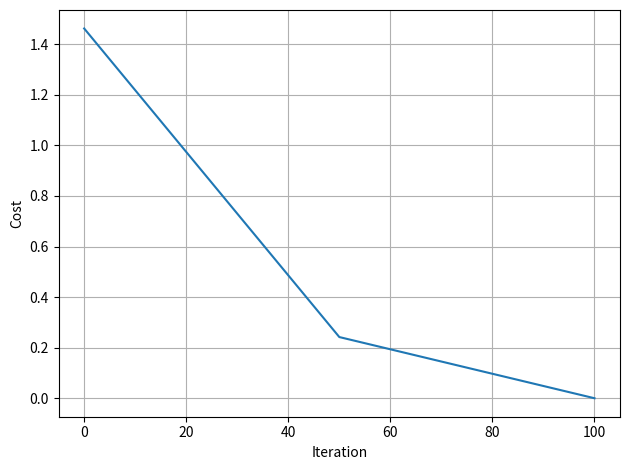

Here is the Python script that generated this plot:
#!/usr/bin/env python
# -*- coding: utf-8 -*-
# ==========================================================
# HWXOR1_SYNC.PY —— 与 Dr. ZhuoQing HWXOR1 结构完全同步版
# ==========================================================

import numpy as np
import matplotlib.pyplot as plt
import random

# ------------------------------------------------------------
# 样本构造
xor_x0 = np.array([[-1, -1], [1, -1], [-1, 1], [1, 1]])  # 输入样本
xor_y0 = np.array([-1, 1, 1, -1]).reshape(1, -1)          # 输出样本

# ------------------------------------------------------------
# 双曲正切激活函数及导数
def tanh(x):
    return (1 - np.exp(-x)) / (1 + np.exp(-x))  # 手写tanh形式

def tanh_deriv(x):
    return 1 - np.power(x, 2)  # x为tanh输出时导数形式

# ------------------------------------------------------------
# 初始化权重
def initialize_parameters():
    random.seed(2)
    parameters = {
        'w10': random.uniform(-0.5, 0.5),
        'w20': random.uniform(-0.5, 0.5),
        'w13': random.uniform(-0.5, 0.5),
        'w12': random.uniform(-0.5, 0.5),
        'w14': random.uniform(-0.5, 0.5),
        'w23': random.uniform(-0.5, 0.5),
        'w24': random.uniform(-0.5, 0.5),
    }
    return parameters

# ------------------------------------------------------------
# 前向传播
def forward_propagate(X, parameters):
    w10 = parameters['w10']
    w20 = parameters['w20']
    w13 = parameters['w13']
    w12 = parameters['w12']
    w14 = parameters['w14']
    w23 = parameters['w23']
    w24 = parameters['w24']

    W2 = np.array([w23, w24])  # 输入→隐层权重
    W1 = np.array([w13, w14])  # 输入→输出层权重
    Z2 = np.dot(W2.T, X.T) - w20  # 隐层净输入
    A2 = tanh(Z2)                # 隐层输出

    Z1 = np.dot(W1.T, X.T) + w12 * A2 - w10
    A1 = Z1                      # 输出层为线性输出（原始版本）
    # 若希望非线性输出，可改为 A1 = tanh(Z1)

    cache = {'Z1': Z1, 'A1': A1, 'Z2': Z2, 'A2': A2}
    return A1, cache

# ------------------------------------------------------------
# 代价函数
def calculate_cost(A1, Y):
    err = A1 - Y
    cost = np.dot(err, err.T) / Y.shape[1]
    return cost

# ------------------------------------------------------------
# 反向传播
def backward_propagate(parameters, cache, X, Y):
    m = X.shape[0]
    w10 = parameters['w10']
    w20 = parameters['w20']
    w13 = parameters['w13']
    w12 = parameters['w12']
    w14 = parameters['w14']
    w23 = parameters['w23']
    w24 = parameters['w24']

    A1 = cache['A1']
    A2 = cache['A2']

    dZ1 = A1 - Y
    d10 = -1 * np.sum(dZ1, axis=1, keepdims=True) / m
    d13 = np.dot(dZ1, X.T[0].T) / m
    d12 = np.dot(dZ1, A2.T) / m
    d14 = np.dot(dZ1, X.T[1].T) / m

    dZ2 = w12 * dZ1 * (1 - np.power(A2, 2))
    d23 = np.dot(dZ2, X.T[0].T) / m
    d24 = np.dot(dZ2, X.T[1].T) / m
    d20 = -1 * np.sum(dZ2, axis=1, keepdims=True) / m

    grads = {'d10': d10, 'd20': d20, 'd13': d13,
             'd12': d12, 'd14': d14, 'd23': d23, 'd24': d24}
    return grads

# ------------------------------------------------------------
# 参数更新
def update_parameters(parameters, grads, lr):
    for key in ['w10', 'w20', 'w13', 'w12', 'w14', 'w23', 'w24']:
        grad_value = grads['d' + key[1:]]
        # 如果梯度是数组，取其第一个元素（标量值）
        if hasattr(grad_value, 'shape') and grad_value.shape:
            grad_value = grad_value.item() if grad_value.size == 1 else grad_value[0, 0]
        parameters[key] -= lr * grad_value
    return parameters

# ------------------------------------------------------------
# 训练函数
def train(X, Y, num_iterations, lr=0.5):
    parameters = initialize_parameters()
    costdim = []

    for i in range(num_iterations):
        A1, cache = forward_propagate(X, parameters)
        cost = calculate_cost(A1, Y)
        grads = backward_propagate(parameters, cache, X, Y)
        parameters = update_parameters(parameters, grads, lr)

        if i % 50 == 0:
            print(f"Iteration {i}, Cost = {float(cost):.6f}")
            costdim.append(float(cost))
            if cost < 0.01:
                break
    return parameters, costdim

# ------------------------------------------------------------
# 执行训练并绘制结果
parameter, costdim = train(xor_x0, xor_y0, 1000, 0.5)

A1, cache = forward_propagate(xor_x0, parameter)
print("\n=== 训练结果 ===")
print("预测输出：", A1)
print("目标输出：", xor_y0)

plt.plot(np.arange(len(costdim)) * 50, costdim)
plt.xlabel("Iteration")
plt.ylabel("Cost")
plt.grid(True)
plt.tight_layout()
plt.savefig("xor_cost_curve_sync.png", dpi=200)

# ------------------------------------------------------------
# END OF FILE
# ==========================================================
